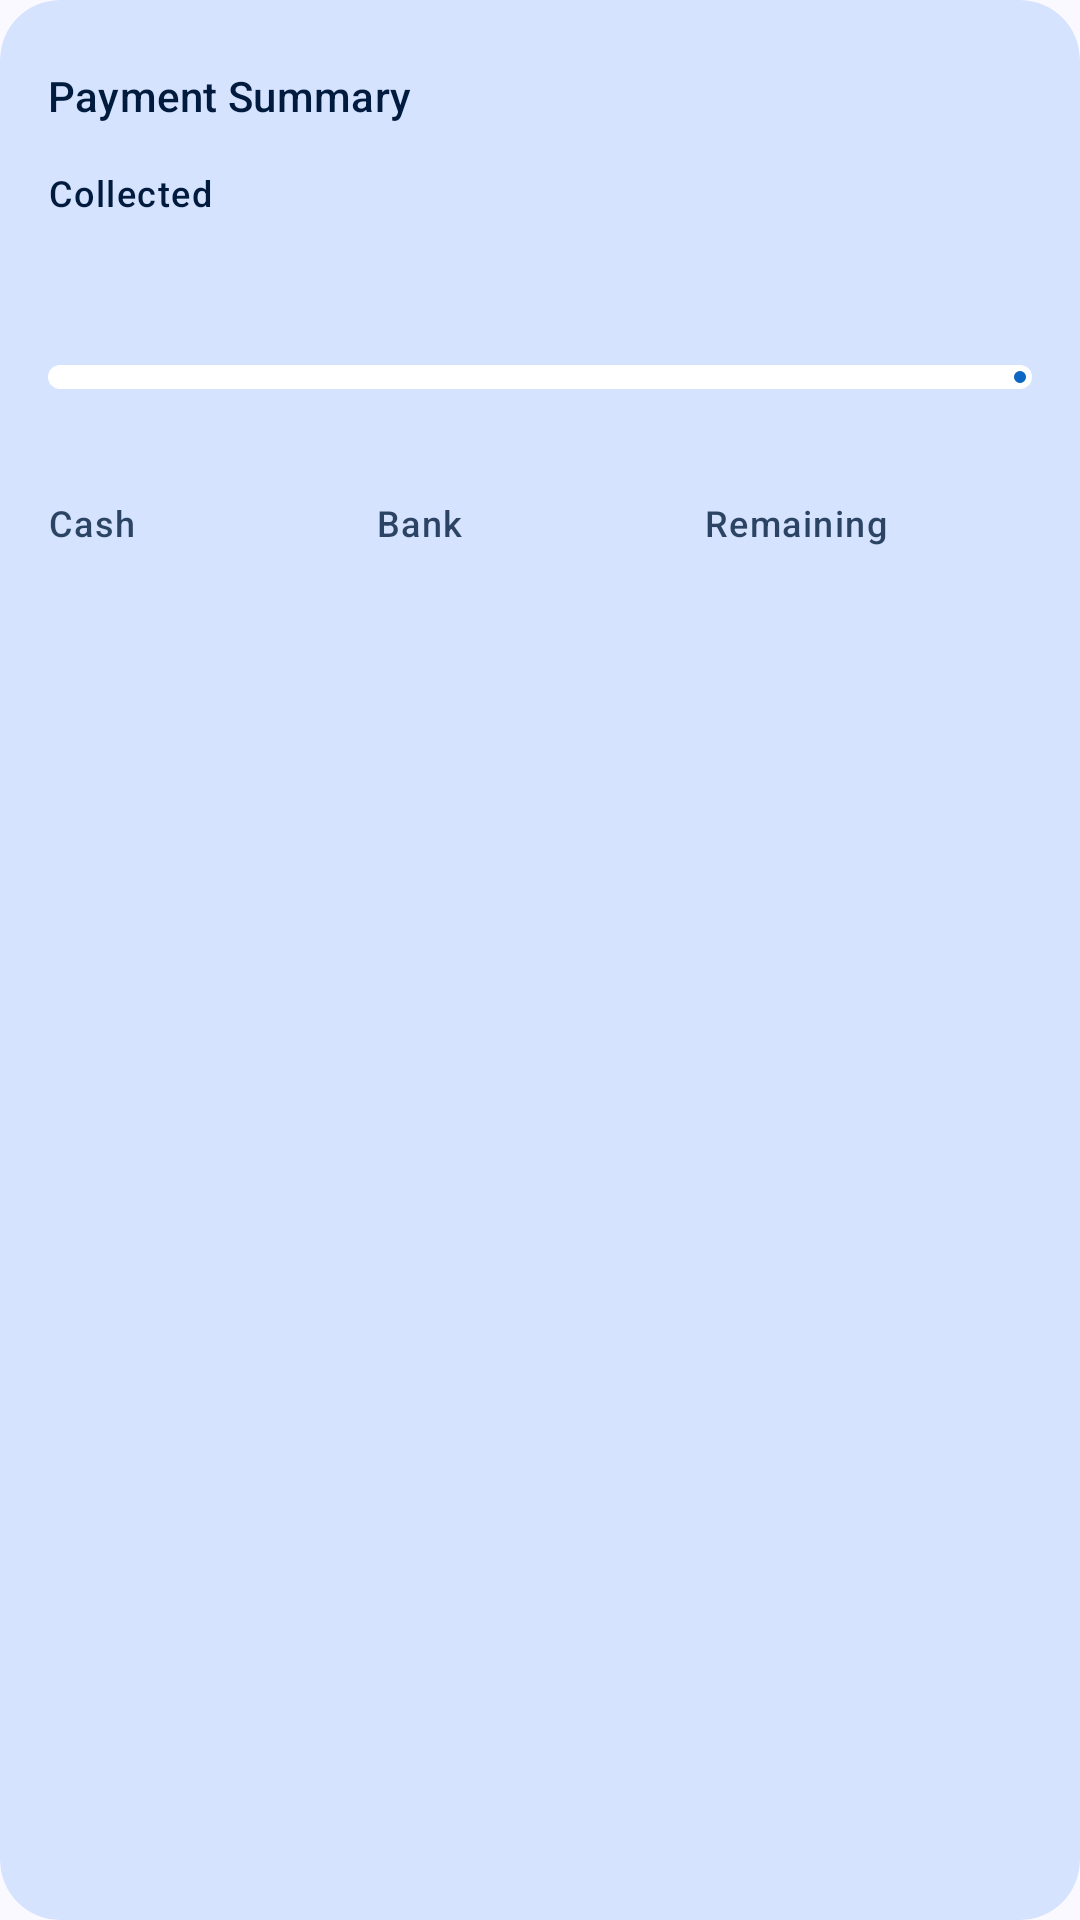

Layout XML and referenced resources for this Android screen:
<!-- AndroidManifest.xml: application theme Theme.TalibPay -->
<!-- res/layout/view_dashboard_summary.xml -->
<?xml version="1.0" encoding="utf-8"?>
<com.google.android.material.card.MaterialCardView xmlns:android="http://schemas.android.com/apk/res/android"
    xmlns:app="http://schemas.android.com/apk/res-auto"
    xmlns:tools="http://schemas.android.com/tools"
    android:id="@+id/payment_summary_layout"
    android:layout_width="match_parent"
    android:layout_height="wrap_content"
    app:cardBackgroundColor="?attr/colorPrimaryContainer">

    <LinearLayout
        android:layout_width="match_parent"
        android:layout_height="wrap_content"
        android:orientation="vertical"
        android:padding="@dimen/card_padding">

        <LinearLayout
            android:layout_width="match_parent"
            android:layout_height="wrap_content"
            android:gravity="center_vertical"
            android:orientation="horizontal">

            <TextView
                android:layout_width="0dp"
                android:layout_height="wrap_content"
                android:layout_weight="1"
                android:text="@string/payment_summary"
                android:textAppearance="?attr/textAppearanceTitleSmall"
                android:textColor="?attr/colorOnPrimaryContainer" />

            <ImageView
                android:id="@+id/btnSummaryInfo"
                android:layout_width="32dp"
                android:layout_height="32dp"
                android:background="?attr/selectableItemBackgroundBorderless"
                android:contentDescription="@string/payment_summary_explained_title"
                android:padding="4dp"
                android:src="@drawable/ic_info_outline"
                app:tint="?attr/colorOnPrimaryContainer" />
        </LinearLayout>

        
        <TextView
            android:layout_width="wrap_content"
            android:layout_height="wrap_content"
            android:layout_marginTop="8dp"
            android:text="@string/label_collected"
            android:textAppearance="?attr/textAppearanceLabelMedium"
            android:textColor="?attr/colorOnPrimaryContainer" />

        <TextView
            android:id="@+id/txtPaidValue"
            android:layout_width="wrap_content"
            android:layout_height="wrap_content"
            android:textAppearance="?attr/textAppearanceHeadlineMedium"
            android:textColor="?attr/colorOnPrimaryContainer"
            android:textStyle="bold"
            tools:text="12,450 ₪" />

        <com.google.android.material.progressindicator.LinearProgressIndicator
            android:id="@+id/collectionProgress"
            android:layout_width="match_parent"
            android:layout_height="wrap_content"
            android:layout_marginTop="12dp"
            android:max="100"
            app:indicatorColor="?attr/colorPrimary"
            app:trackColor="?attr/colorSurfaceContainerLowest"
            app:trackCornerRadius="4dp"
            app:trackThickness="8dp"
            tools:progress="70" />

        <TextView
            android:id="@+id/tvCollectionRate"
            android:layout_width="wrap_content"
            android:layout_height="wrap_content"
            android:layout_marginTop="4dp"
            android:textAppearance="?attr/textAppearanceLabelMedium"
            android:textColor="?attr/colorOnPrimaryContainer"
            tools:text="تم تحصيل 70٪ من الرسوم" />

        
        <LinearLayout
            android:layout_width="match_parent"
            android:layout_height="wrap_content"
            android:layout_marginTop="16dp"
            android:baselineAligned="false"
            android:orientation="horizontal">

            <LinearLayout
                android:layout_width="0dp"
                android:layout_height="wrap_content"
                android:layout_weight="1"
                android:orientation="vertical">

                <TextView
                    style="@style/Widget.TalibPay.StatLabel"
                    android:text="@string/label_cash" />

                <TextView
                    android:id="@+id/txtCashValue"
                    style="@style/Widget.TalibPay.StatValue"
                    tools:text="8,000 ₪" />
            </LinearLayout>

            <LinearLayout
                android:layout_width="0dp"
                android:layout_height="wrap_content"
                android:layout_weight="1"
                android:orientation="vertical">

                <TextView
                    style="@style/Widget.TalibPay.StatLabel"
                    android:text="@string/label_bank" />

                <TextView
                    android:id="@+id/txtBankValue"
                    style="@style/Widget.TalibPay.StatValue"
                    tools:text="4,450 ₪" />
            </LinearLayout>

            <LinearLayout
                android:layout_width="0dp"
                android:layout_height="wrap_content"
                android:layout_weight="1"
                android:orientation="vertical">

                <TextView
                    style="@style/Widget.TalibPay.StatLabel"
                    android:text="@string/label_remaining" />

                <TextView
                    android:id="@+id/txtRemainingValue"
                    style="@style/Widget.TalibPay.StatValue"
                    tools:text="5,300 ₪" />
            </LinearLayout>
        </LinearLayout>
    </LinearLayout>
</com.google.android.material.card.MaterialCardView>
<!-- resources referenced by this layout -->
<resources>
  <dimen name="card_padding">16dp</dimen>
  <string name="label_bank">Bank</string>
  <string name="label_cash">Cash</string>
  <string name="label_collected">Collected</string>
  <string name="label_remaining">Remaining</string>
  <string name="payment_summary">Payment Summary</string>
  <string name="payment_summary_explained_title">Payment Summary Explanation</string>
  <style name="Widget.TalibPay.StatLabel" parent="">
          <item name="android:layout_width">wrap_content</item>
          <item name="android:layout_height">wrap_content</item>
          <item name="android:textAppearance">?attr/textAppearanceLabelMedium</item>
          <item name="android:textColor">?attr/colorOnPrimaryContainer</item>
          <item name="android:alpha">0.8</item>
      </style>
  <style name="Widget.TalibPay.StatValue" parent="">
          <item name="android:layout_width">wrap_content</item>
          <item name="android:layout_height">wrap_content</item>
          <item name="android:layout_marginTop">2dp</item>
          <item name="android:textAppearance">?attr/textAppearanceTitleMedium</item>
          <item name="android:textColor">?attr/colorOnPrimaryContainer</item>
          <item name="android:textStyle">bold</item>
      </style>
  <style name="Theme.TalibPay" parent="Base.Theme.TalibPay" />
  <color name="md_primary">#0B67C2</color>
  <color name="md_on_primary">#FFFFFF</color>
  <color name="md_primary_container">#D6E3FF</color>
  <color name="md_on_primary_container">#001B3D</color>
  <color name="md_inverse_primary">#A9C7FF</color>
  <color name="md_secondary">#545F71</color>
  <color name="md_on_secondary">#FFFFFF</color>
  <color name="md_secondary_container">#D8E3F8</color>
  <color name="md_on_secondary_container">#111C2B</color>
  <color name="md_tertiary">#006B5F</color>
  <color name="md_on_tertiary">#FFFFFF</color>
  <color name="md_tertiary_container">#9EF2E2</color>
  <color name="md_on_tertiary_container">#00201C</color>
  <color name="md_error">#BA1A1A</color>
  <color name="md_on_error">#FFFFFF</color>
  <color name="md_error_container">#FFDAD6</color>
  <color name="md_on_error_container">#410002</color>
  <color name="md_background">#F9F9FF</color>
  <color name="md_on_background">#191C20</color>
  <color name="md_surface">#F9F9FF</color>
  <color name="md_on_surface">#191C20</color>
  <color name="md_surface_variant">#E0E2EC</color>
  <color name="md_on_surface_variant">#44474E</color>
  <color name="md_outline">#74777F</color>
  <color name="md_outline_variant">#C4C6D0</color>
  <color name="md_surface_container_lowest">#FFFFFF</color>
  <color name="md_surface_container_low">#F3F3FA</color>
  <color name="md_surface_container">#EDEDF4</color>
  <color name="md_surface_container_high">#E7E8EE</color>
  <color name="md_surface_container_highest">#E2E2E9</color>
  <color name="md_inverse_surface">#2E3036</color>
  <color name="md_inverse_on_surface">#F0F0F7</color>
  <style name="Widget.TalibPay.Card" parent="Widget.Material3.CardView.Filled">
          <item name="cardBackgroundColor">?attr/colorSurfaceContainerLow</item>
          <item name="shapeAppearance">@style/ShapeAppearance.TalibPay.Large</item>
      </style>
  <style name="Widget.TalibPay.Toolbar" parent="Widget.Material3.Toolbar.Surface">
          <item name="titleTextAppearance">@style/TextAppearance.Material3.TitleLarge</item>
      </style>
  <style name="Widget.TalibPay.Snackbar" parent="Widget.Material3.Snackbar">
          <item name="shapeAppearance">@style/ShapeAppearance.TalibPay.Message</item>
      </style>
  <style name="ShapeAppearance.TalibPay.Large" parent="">
          <item name="cornerFamily">rounded</item>
          <item name="cornerSize">20dp</item>
      </style>
  <style name="ShapeAppearance.TalibPay.Message" parent="">
          <item name="cornerFamily">rounded</item>
          <item name="cornerSize">16dp</item>
      </style>
</resources>
